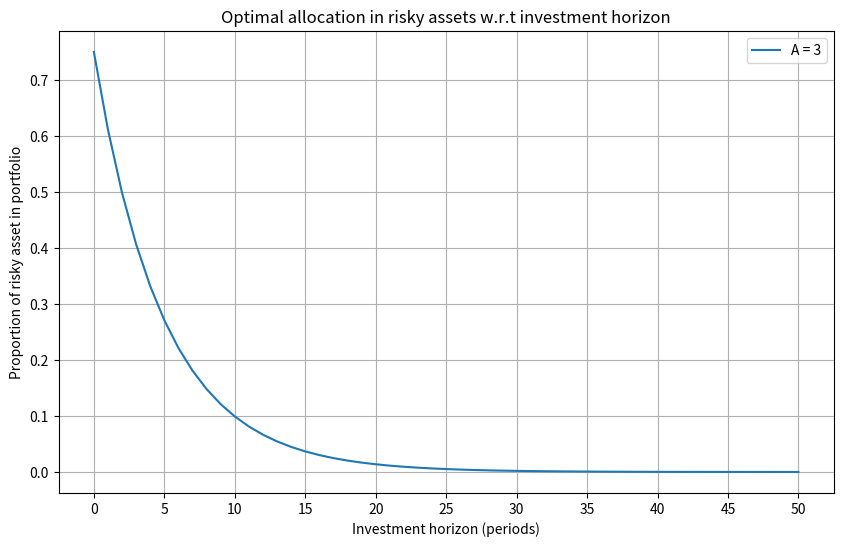

This chart was generated by the following Python code:
import numpy as np
import matplotlib.pyplot as plt

r_f = 0.05
r_m = 0.12
var = 0.2**2
A_values = [3]  # Different values for A

plt.figure(figsize=(10, 6))

for A in A_values:
    gg = []

    for t in range(0, 51):
        if t == 0:
            upper = r_m + 0.5 * var - r_f
            lower = A * var
        else:
            upper = np.exp((r_m + 0.5 * var) * t) - np.exp(r_f * t)
            lower = A * np.exp((2 * r_m + var) * t) * (np.exp(var * t) - 1)
        gg.append(upper / lower)
        if t % 5 == 0:
            print(t, upper / lower)
        t += 1

    plt.plot(gg, label=f"A = {A}")

plt.title("Optimal allocation in risky assets w.r.t investment horizon")
plt.xticks([x for x in range(0, 51) if x % 5 == 0])
plt.xlabel("Investment horizon (periods)")
plt.ylabel("Proportion of risky asset in portfolio")

plt.grid()
plt.legend()
plt.show()
